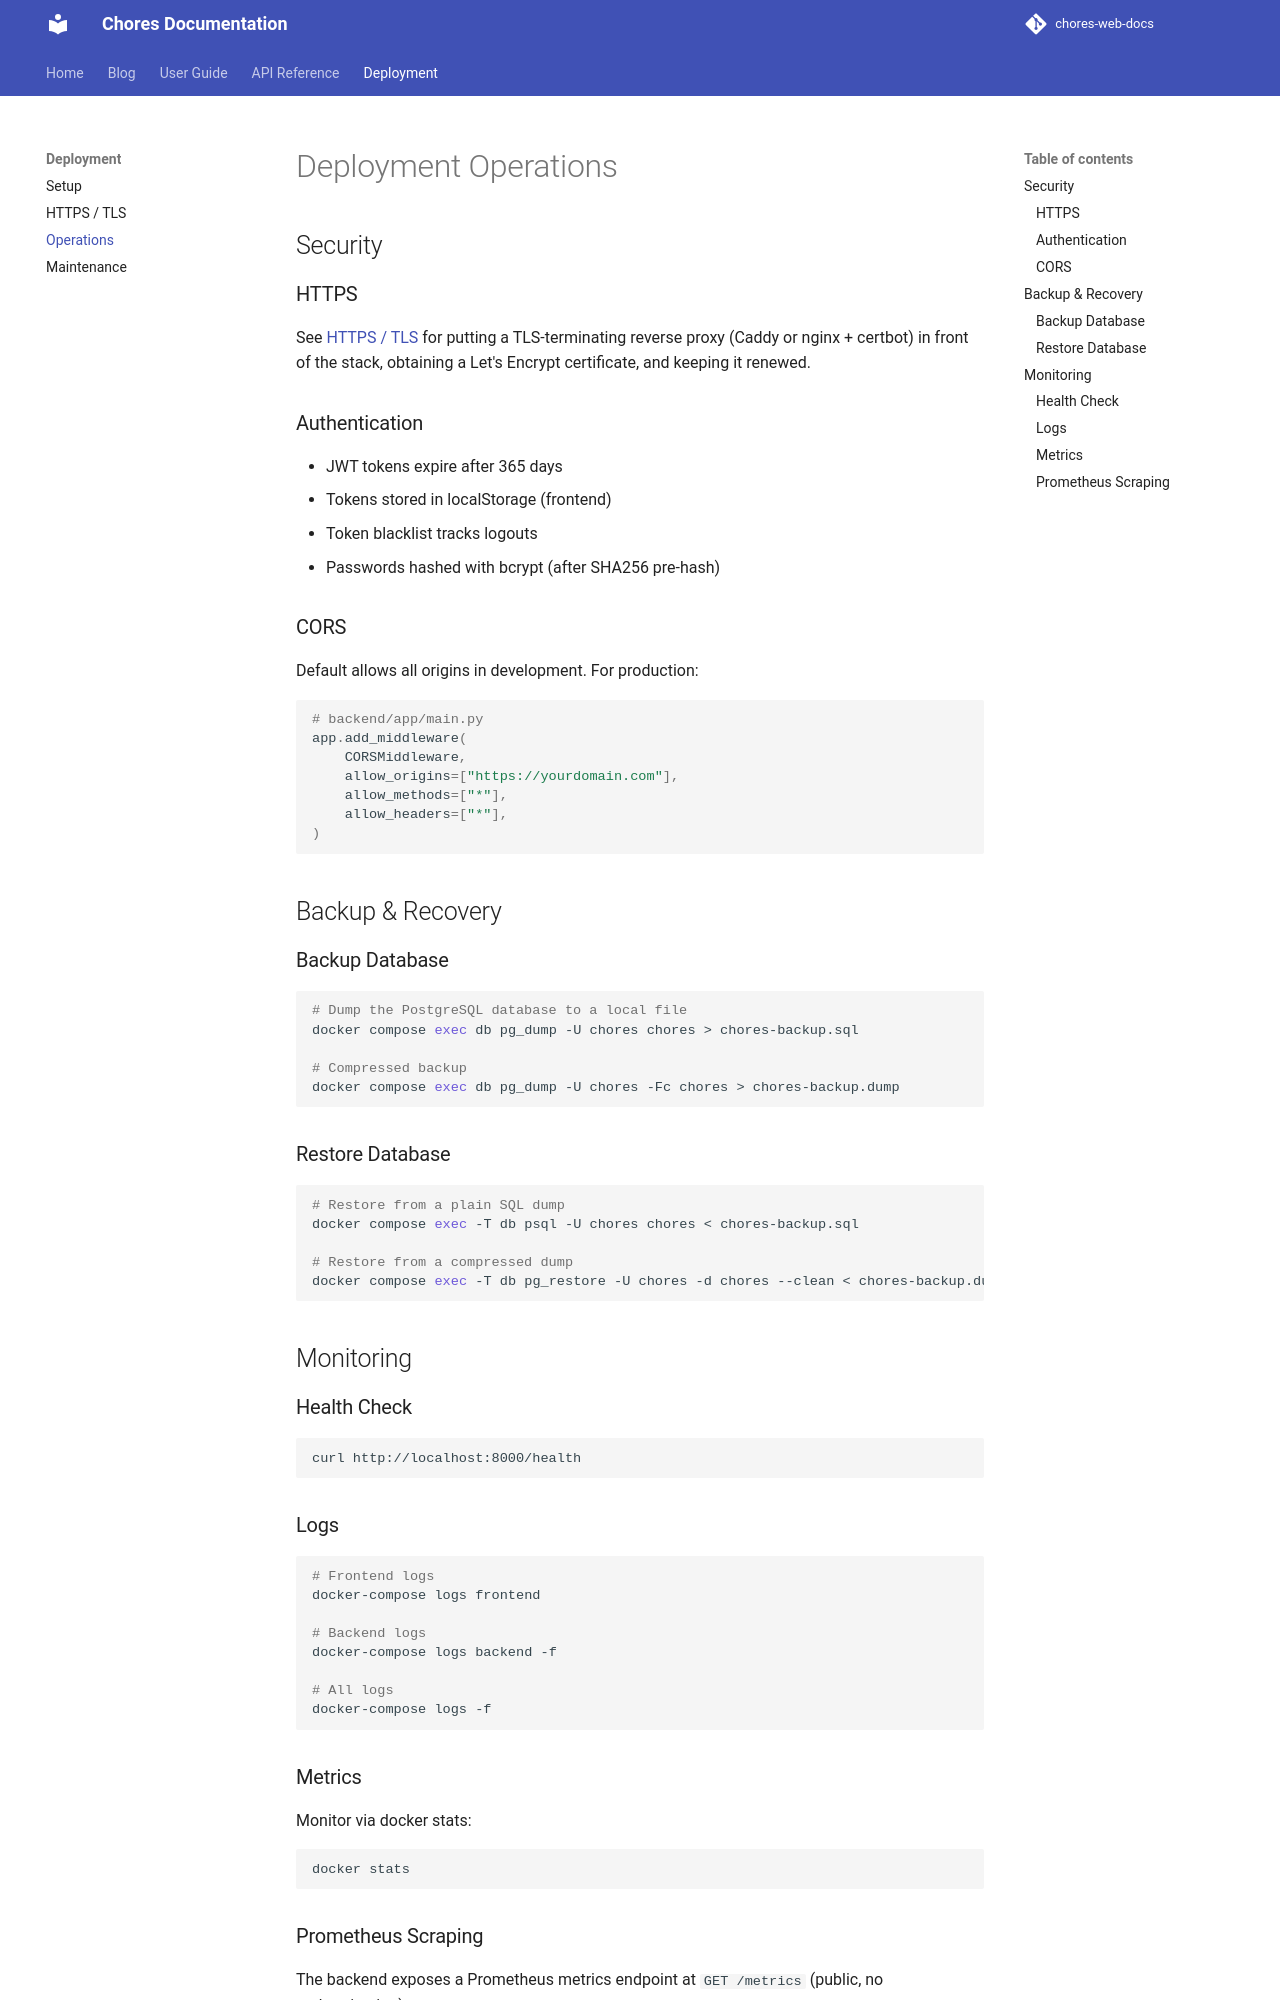

repository: derekwinters/chores-web-docs · page: v1/deployment/operations/index.html · generator: mkdocs

# Deployment Operations

## Security

### HTTPS

See [HTTPS / TLS](https.md) for putting a TLS-terminating reverse proxy
(Caddy or nginx + certbot) in front of the stack, obtaining a Let's
Encrypt certificate, and keeping it renewed.

### Authentication

- JWT tokens expire after 365 days
- Tokens stored in localStorage (frontend)
- Token blacklist tracks logouts
- Passwords hashed with bcrypt (after SHA256 pre-hash)

### CORS

Default allows all origins in development. For production:

```python
# backend/app/main.py
app.add_middleware(
    CORSMiddleware,
    allow_origins=["https://yourdomain.com"],
    allow_methods=["*"],
    allow_headers=["*"],
)
```

## Backup & Recovery

### Backup Database

```bash
# Dump the PostgreSQL database to a local file
docker compose exec db pg_dump -U chores chores > chores-backup.sql

# Compressed backup
docker compose exec db pg_dump -U chores -Fc chores > chores-backup.dump
```

### Restore Database

```bash
# Restore from a plain SQL dump
docker compose exec -T db psql -U chores chores < chores-backup.sql

# Restore from a compressed dump
docker compose exec -T db pg_restore -U chores -d chores --clean < chores-backup.dump
```

## Monitoring

### Health Check

```bash
curl http://localhost:8000/health
```

### Logs

```bash
# Frontend logs
docker-compose logs frontend

# Backend logs
docker-compose logs backend -f

# All logs
docker-compose logs -f
```

### Metrics

Monitor via docker stats:
```bash
docker stats
```
